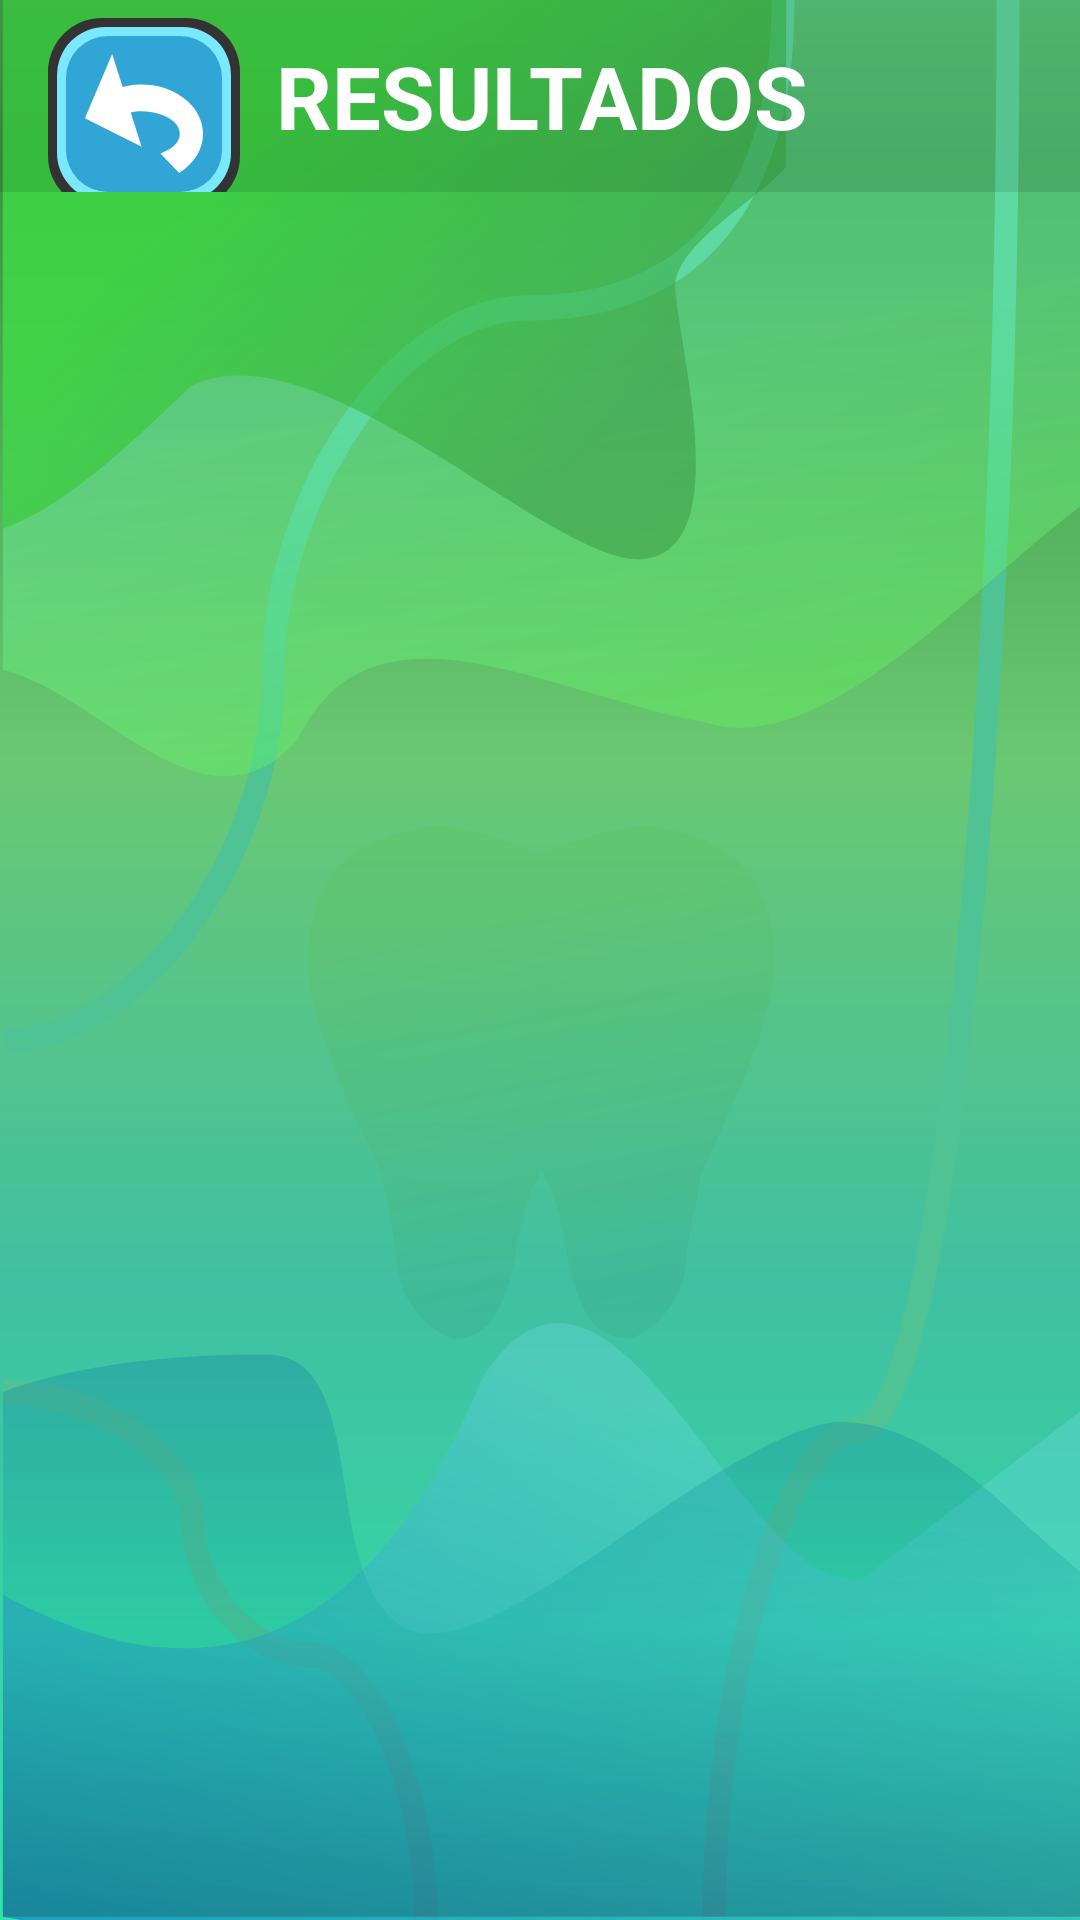

Reconstruct the res/layout file that produces this screen, plus the resources it refers to.
<!-- AndroidManifest.xml: application theme Theme.ToothDecayStudyApp -->
<!-- res/layout/activity_results.xml -->
<?xml version="1.0" encoding="utf-8"?>
<LinearLayout xmlns:android="http://schemas.android.com/apk/res/android"
    xmlns:app="http://schemas.android.com/apk/res-auto"
    xmlns:tools="http://schemas.android.com/tools"
    android:id="@+id/main"
    android:layout_width="match_parent"
    android:orientation="vertical"
    android:weightSum="10"
    android:background="@drawable/back_default"
    android:layout_height="match_parent"
    tools:context=".ResultsActivity">

    <androidx.constraintlayout.widget.ConstraintLayout
        android:layout_width="match_parent"
        android:layout_height="0dp"
        android:background="#19000000"
        android:layout_weight="1">

        <ImageView
            android:id="@+id/returnButton"
            android:layout_width="0dp"
            android:layout_height="0dp"
            android:layout_marginVertical="6dp"
            android:layout_marginStart="16dp"
            android:layout_marginTop="16dp"
            android:background="@drawable/return_button"
            android:padding="12dp"
            android:src="@drawable/return_icon"
            app:layout_constraintDimensionRatio="1:1"
            app:layout_constraintHeight_max="64dp"
            app:layout_constraintStart_toStartOf="parent"
            app:layout_constraintTop_toTopOf="parent" />

        <TextView
            android:layout_width="0dp"
            android:layout_height="0dp"
            android:gravity="center_vertical|start"
            android:text="RESULTADOS"
            android:textColor="@color/white"
            android:padding="12dp"
            app:layout_constraintBottom_toBottomOf="parent"
            app:layout_constraintEnd_toEndOf="parent"
            app:layout_constraintStart_toEndOf="@id/returnButton"
            app:layout_constraintTop_toTopOf="parent"
            android:maxLines="1"
            android:textStyle="bold"
            android:autoSizeTextType="uniform"
            android:autoSizeMinTextSize="12sp"
            android:autoSizeMaxTextSize="50sp"
            android:autoSizeStepGranularity="1sp"/>


    </androidx.constraintlayout.widget.ConstraintLayout>

    <androidx.recyclerview.widget.RecyclerView
        android:id="@+id/recyclerView"
        android:layout_width="match_parent"
        android:layout_height="0dp"
        android:layout_weight="9" />

</LinearLayout>
<!-- resources referenced by this layout -->
<resources>
  <color name="white">#FFFFFFFF</color>
  <!-- drawable back_default: vector/xml drawable (drawable, 6787 chars, omitted) -->
  <!-- drawable return_button (drawable) -->
  <?xml version="1.0" encoding="utf-8"?>
  <layer-list xmlns:android="http://schemas.android.com/apk/res/android">
      <item>
          <shape android:shape="rectangle">
              <corners android:radius="18dp" />
              <solid android:color="#333333"/>
          </shape>
      </item>
      <item
          android:bottom="3dp"
          android:left="3dp"
          android:right="3dp"
          android:top="3dp">
          <shape android:shape="rectangle">
              <corners android:radius="16dp"/>
              <solid android:color="#7AE8FF"/>
          </shape>
      </item>
  
  
      <item
          android:bottom="6dp"
          android:left="6dp"
          android:right="6dp"
          android:top="6dp">
          <shape android:shape="rectangle">
              <corners android:radius="14dp"/>
  
              <solid android:color="#32A5D7"/>
          </shape>
      </item>
  
  </layer-list>
  <!-- drawable return_icon (drawable) -->
  <vector xmlns:android="http://schemas.android.com/apk/res/android"
      android:width="32dp"
      android:height="32dp"
      android:viewportWidth="128"
      android:viewportHeight="111">
    <path
        android:pathData="M30.02,0 L41.23,30.55 45.58,29.56C63.87,26.38 83.61,28.79 99.47,36.66 135.3,54.43 136.34,91.26 101.53,110L81.53,91.96C109.65,83.84 108.95,63.05 80.3,55.42 72.11,53.24 62.81,52.57 53.91,53.43L49.85,54.07 61.46,85.71 1,59.37Z"
        android:fillColor="#FFFFFF"
        android:fillType="evenOdd"/>
  </vector>
  <style name="Theme.ToothDecayStudyApp" parent="Base.Theme.ToothDecayStudyApp" />
  <style name="Base.Theme.ToothDecayStudyApp" parent="Theme.Material3.DayNight.NoActionBar">
          
          
      </style>
</resources>
